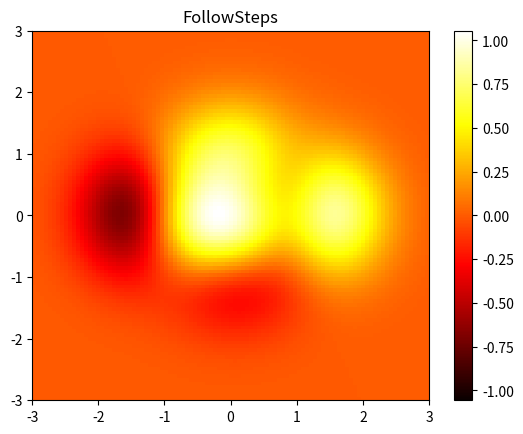

Recreate this plot in Python.
import matplotlib.pyplot as plt
import numpy as np

# generate 2 2d grids for the x & y bounds
y, x = np.meshgrid(np.linspace(-3, 3, 100), np.linspace(-3, 3, 100))

z = (1 - x / 2. + x ** 5 + y ** 3) * np.exp(-x ** 2 - y ** 2)
# x and y are bounds, so z should be the value *inside* those bounds.
# Therefore, remove the last value from the z array.
z = z[:-1, :-1]
z_min, z_max = -np.abs(z).max(), np.abs(z).max()

fig, ax = plt.subplots()

c = ax.pcolormesh(x, y, z, cmap='hot', vmin=z_min, vmax=z_max)
ax.set_title('FollowSteps')
# set the limits of the plot to the limits of the data
ax.axis([x.min(), x.max(), y.min(), y.max()])
fig.colorbar(c, ax=ax)

print(z)
plt.show()
